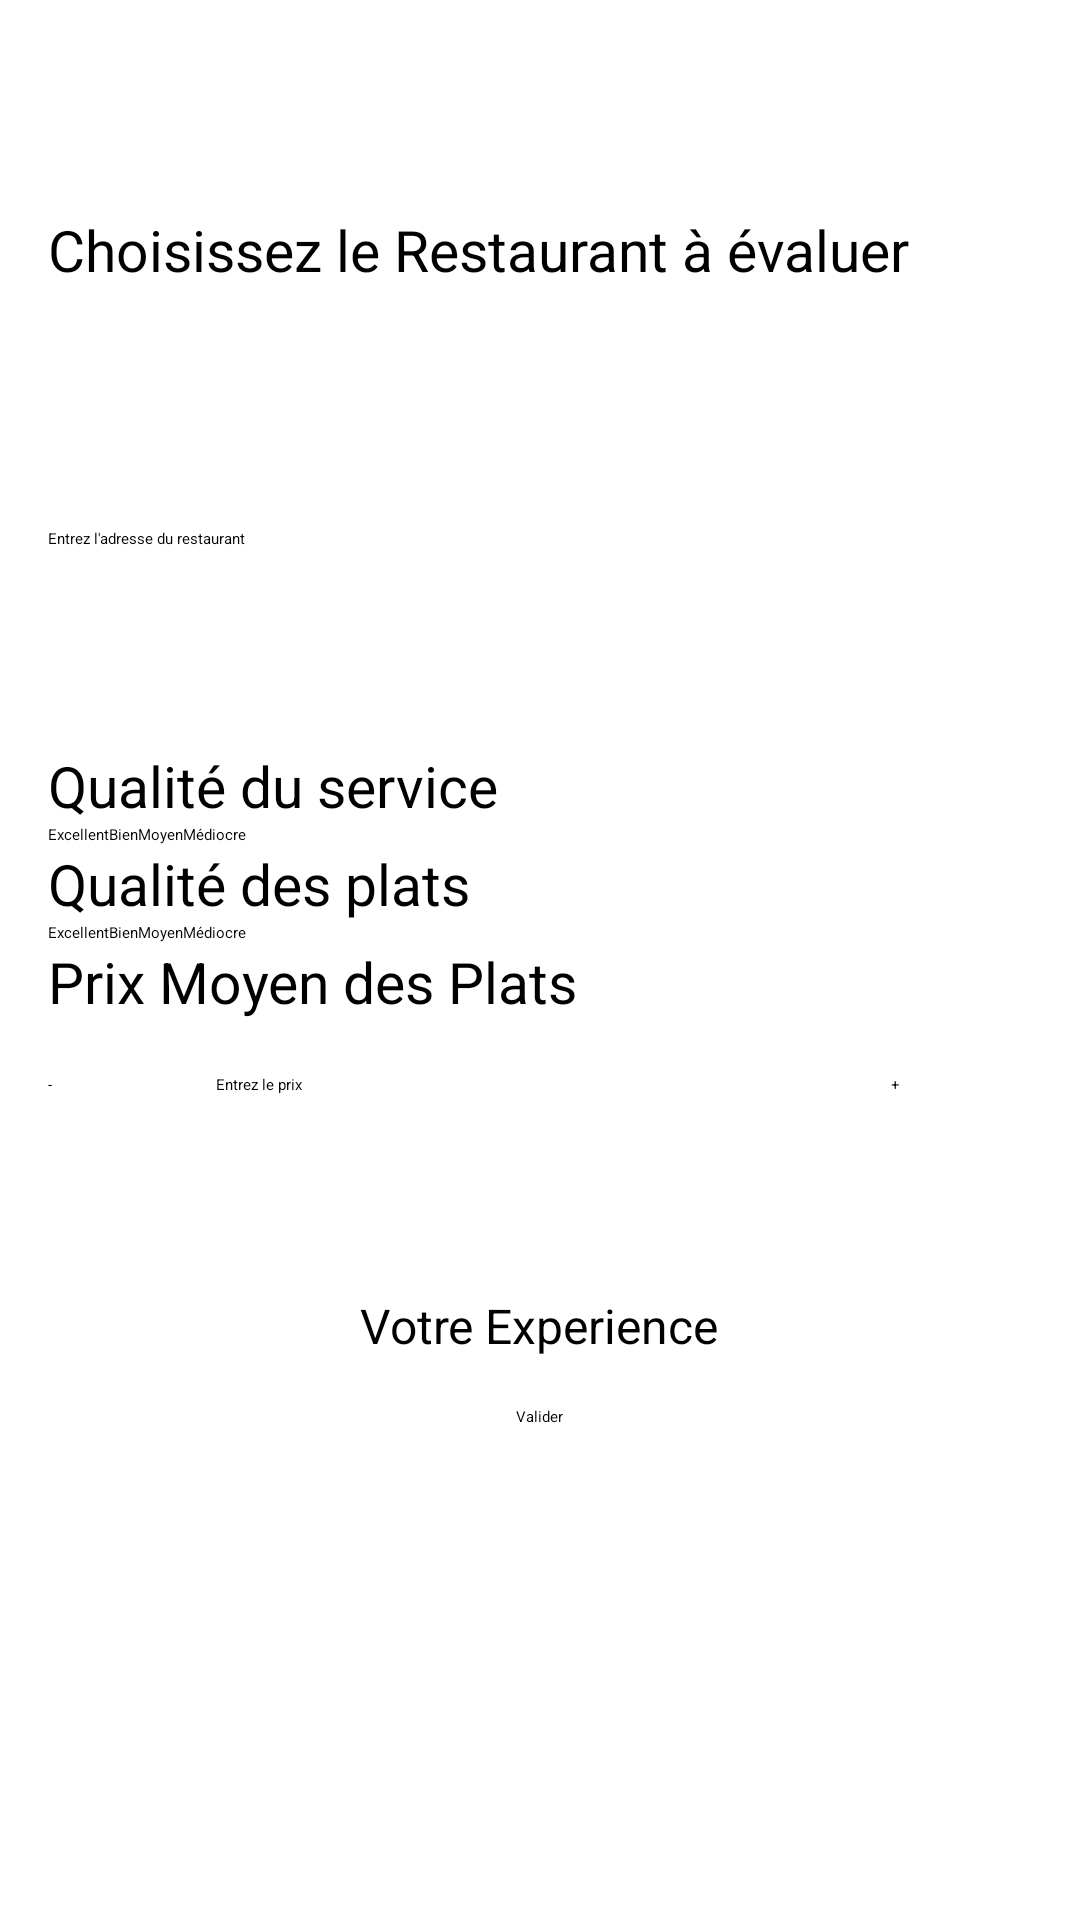

Android layout source for this screen:
<!-- AndroidManifest.xml: application theme Theme.RestaurantREVIEWS -->
<!-- res/layout/activity_evaluation.xml -->
<LinearLayout xmlns:android="http://schemas.android.com/apk/res/android"
    xmlns:tools="http://schemas.android.com/tools"
    android:layout_width="match_parent"
    android:layout_height="match_parent"
    android:orientation="vertical"
    android:padding="16dp">

    
    <TextView
        android:id="@+id/textGreeting"
        android:layout_width="200dp"
        android:layout_height="wrap_content"
        android:layout_gravity="center"
        android:layout_marginBottom="25dp"
        android:text=""
        android:textSize="22sp"
        android:textStyle="bold" />

    <TextView
        android:layout_width="wrap_content"
        android:layout_height="wrap_content"
        android:text="Choisissez le Restaurant à évaluer"
        android:textSize="19sp"
        android:layout_marginBottom="16dp"/>

    <Spinner
        android:id="@+id/spinnerRestaurants"
        android:layout_width="match_parent"
        android:layout_height="wrap_content"
        android:layout_marginBottom="16dp"
        android:hint="Sélectionnez un restaurant"
        android:minHeight="48dp" />

    <EditText
        android:id="@+id/editTextAddress"
        android:layout_width="match_parent"
        android:layout_height="wrap_content"
        android:layout_marginBottom="25dp"
        android:hint="Entrez l'adresse du restaurant"
        android:inputType="text"
        android:minHeight="48dp" />


    <TextView
        android:layout_width="wrap_content"
        android:layout_height="wrap_content"
        android:textSize="19sp"
        android:text="Qualité du service"/>

    <RadioGroup
        android:layout_width="match_parent"
        android:layout_height="wrap_content"
        android:orientation="horizontal">

        <RadioButton
            android:id="@+id/radioQualiteExcellent"
            android:layout_width="wrap_content"
            android:layout_height="wrap_content"
            android:text="Excellent"/>

        <RadioButton
            android:id="@+id/radioQualiteBien"
            android:layout_width="wrap_content"
            android:layout_height="wrap_content"
            android:text="Bien"/>

        <RadioButton
            android:id="@+id/radioQualiteMoyen"
            android:layout_width="wrap_content"
            android:layout_height="wrap_content"
            android:text="Moyen"/>

        <RadioButton
            android:id="@+id/radioQualiteMediocre"
            android:layout_width="wrap_content"
            android:layout_height="wrap_content"
            android:text="Médiocre"/>
    </RadioGroup>

    
    <TextView
        android:layout_width="wrap_content"
        android:layout_height="wrap_content"
        android:textSize="19sp"
        android:text="Qualité des plats"/>

    <RadioGroup
        android:layout_width="match_parent"
        android:layout_height="wrap_content"
        android:orientation="horizontal">

        <RadioButton
            android:id="@+id/radioPlatExcellent"
            android:layout_width="wrap_content"
            android:layout_height="wrap_content"
            android:text="Excellent"/>

        <RadioButton
            android:id="@+id/radioPlatBien"
            android:layout_width="wrap_content"
            android:layout_height="wrap_content"
            android:text="Bien"/>

        <RadioButton
            android:id="@+id/radioPlatMoyen"
            android:layout_width="wrap_content"
            android:layout_height="wrap_content"
            android:text="Moyen"/>

        <RadioButton
            android:id="@+id/radioPlatMediocre"
            android:layout_width="wrap_content"
            android:layout_height="wrap_content"
            android:text="Médiocre"/>
    </RadioGroup>

  
    <TextView
        android:layout_width="wrap_content"
        android:layout_height="wrap_content"
        android:layout_marginBottom="18dp"
        android:textSize="19sp"
        android:text="Prix Moyen des Plats"/>



    <LinearLayout
        android:layout_width="match_parent"
        android:layout_height="wrap_content"
        android:orientation="horizontal"
        android:layout_marginBottom="25dp">

        <Button
            android:id="@+id/decreaseButton"
            android:layout_width="48dp"
            android:layout_height="match_parent"
            android:text="-" />

        <EditText
            android:id="@+id/editTextPrice"
            android:layout_width="217dp"
            android:layout_height="wrap_content"
            android:layout_marginStart="8dp"
            android:layout_marginEnd="8dp"
            android:layout_weight="1"
            android:hint="Entrez le prix"
            android:inputType="numberDecimal"
            android:minHeight="48dp"
            tools:ignore="InefficientWeight" />

        <Button
            android:id="@+id/increaseButton"
            android:layout_width="47dp"
            android:layout_height="wrap_content"
            android:text="+" />

    </LinearLayout>

    <TextView
        android:layout_width="wrap_content"
        android:layout_height="wrap_content"
        android:layout_gravity="center"
        android:text="Votre Experience"
        android:textSize="16sp" />

    <RatingBar
        android:id="@+id/ratingBarExperience"
        style="?android:attr/ratingBarStyle"
        android:layout_width="wrap_content"
        android:layout_height="wrap_content"
        android:layout_gravity="center"
        android:layout_marginTop="0dp"
        android:layout_marginBottom="16dp"
        android:numStars="5"
        android:scaleX="0.8"
        android:scaleY="0.8"
        android:stepSize="1" />

    <Button
        android:id="@+id/buttonValidate"
        android:layout_width="wrap_content"
        android:layout_height="wrap_content"
        android:layout_gravity="center"
        android:text="Valider" />


</LinearLayout>
<!-- resources referenced by this layout -->
<resources>
  <style name="Theme.RestaurantREVIEWS" parent="Theme.MaterialComponents.DayNight.DarkActionBar">
          
          <item name="colorPrimary">@color/purple_200</item>
          <item name="colorPrimaryVariant">@color/purple_700</item>
          <item name="colorOnPrimary">@color/black</item>
          
          <item name="colorSecondary">@color/teal_200</item>
          <item name="colorSecondaryVariant">@color/teal_200</item>
          <item name="colorOnSecondary">@color/black</item>
          
          <item name="android:statusBarColor" tools:targetApi="21">?attr/colorPrimaryVariant</item>
          
      </style>
  <!-- not gathered from this repository: default colours our renderer supplied (Android Studio template values) -->
  <color name="purple_200">#FFBB86FC</color>
  <color name="purple_700">#FF3700B3</color>
  <color name="teal_200">#FF03DAC5</color>
  <color name="black">#FF000000</color>
</resources>
